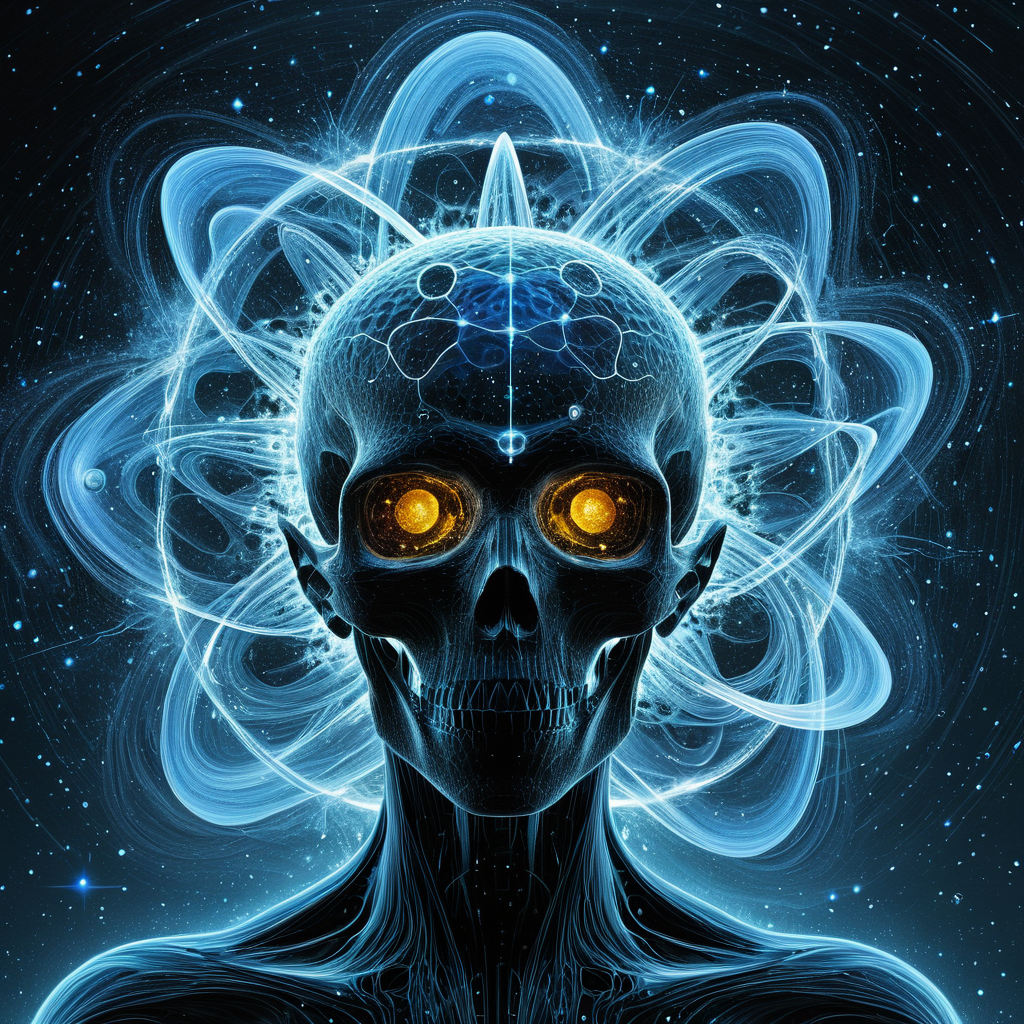
Generation parameters embedded in this image by AUTOMATIC1111 Stable Diffusion web UI or a fork of it (Forge, ...) (PNG 'parameters' text chunk):
6 Days of Creation & Carbon’s Atomic Number (Expressionism:1.1) (Fantasy art:1.3)
Negative prompt: bad hands, bad feet, bad faces, weird arms and legs, tattoo, statue, picture frame, anime, cartoon
Steps: 30, Sampler: DPM++ 2M, Schedule type: Karras, CFG scale: 7, Seed: 2376775021, Size: 1024x1024, Model hash: 33e58e8668, Model: Juggernaut-XI-byRunDiffusion, Token merging ratio: 0.1, Version: v1.10.1